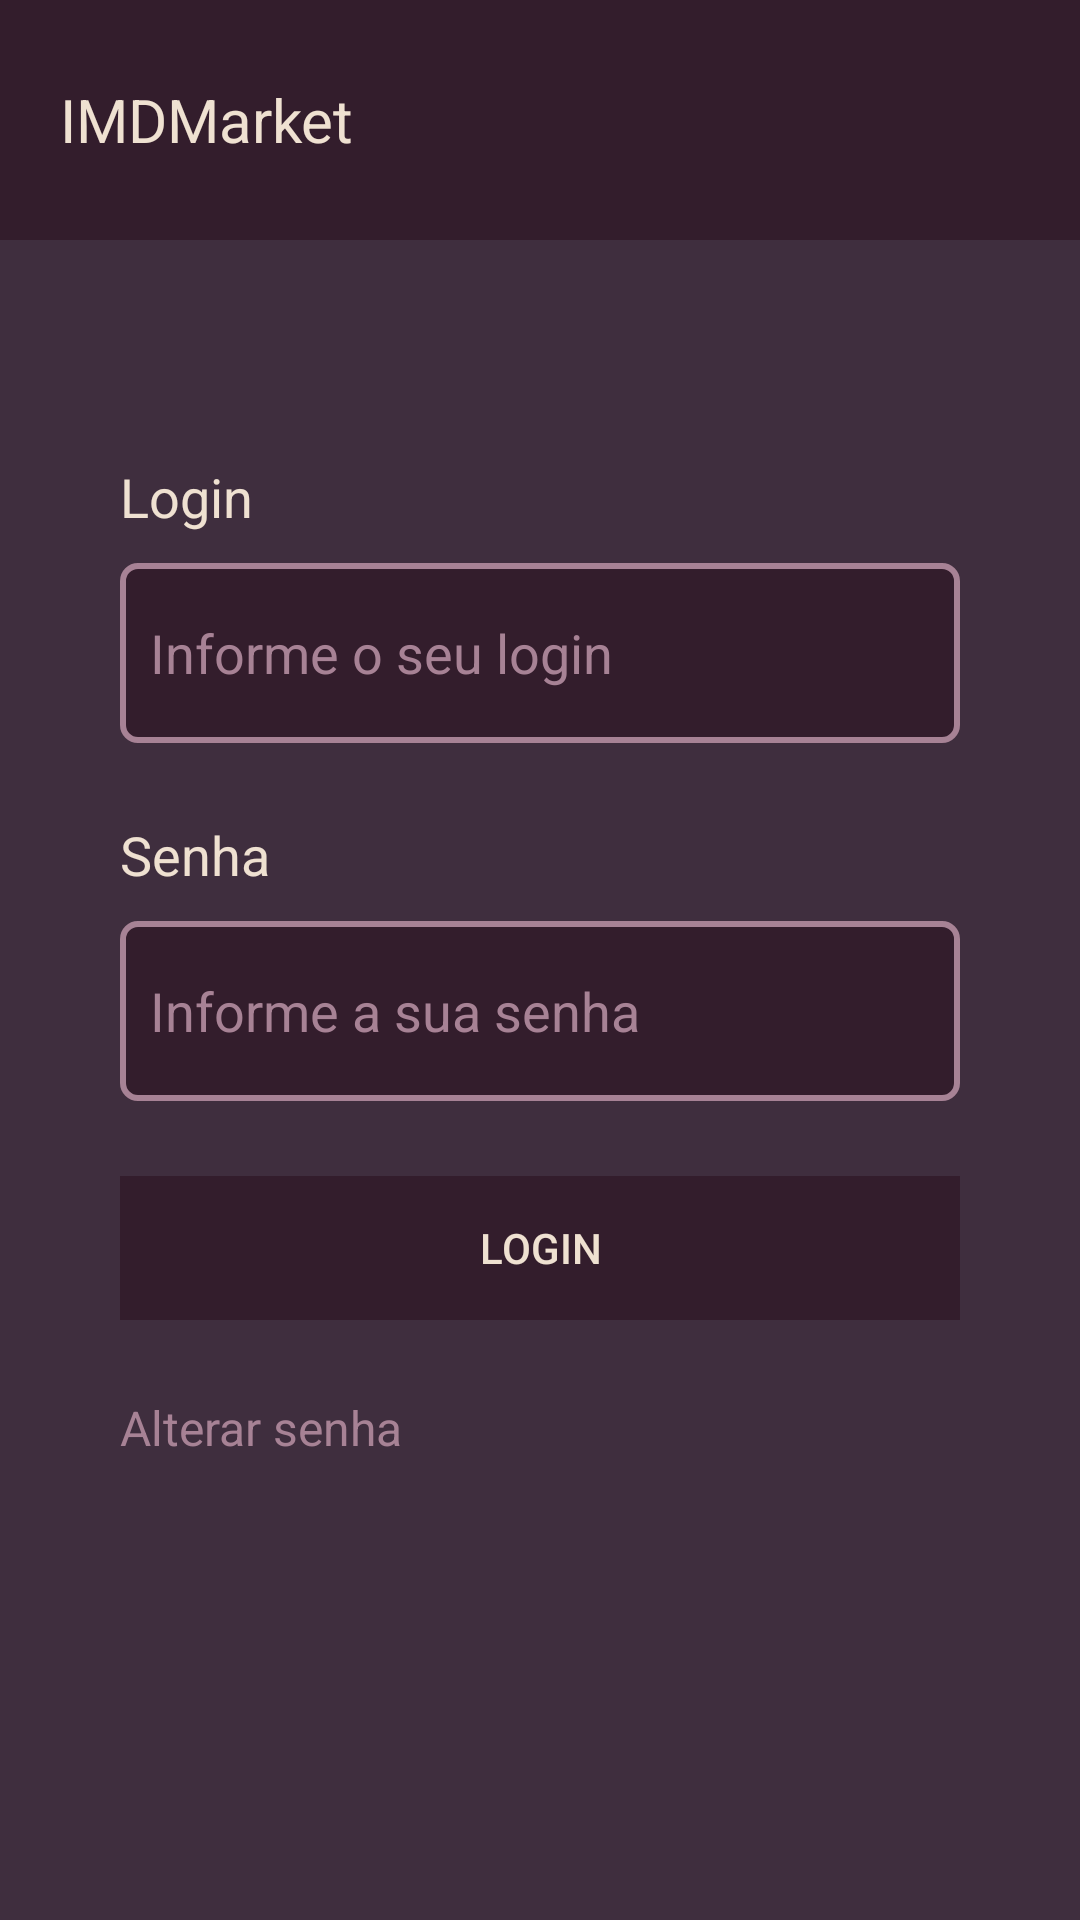

Write the Android layout XML for this screen, with the resource values it uses.
<!-- AndroidManifest.xml: application theme Theme.Design.NoActionBar -->
<!-- res/layout/activity_main.xml -->
<?xml version="1.0" encoding="utf-8"?>
<androidx.constraintlayout.widget.ConstraintLayout xmlns:android="http://schemas.android.com/apk/res/android"
    xmlns:app="http://schemas.android.com/apk/res-auto"
    xmlns:tools="http://schemas.android.com/tools"
    android:layout_width="match_parent"
    android:layout_height="match_parent"
    android:background="@color/background_secondary"
    tools:context=".activities.LoginActivity" >

    <LinearLayout
        android:id="@+id/linearLayout"
        android:layout_width="match_parent"
        android:layout_height="80dp"
        android:background="@color/background_primary"
        android:gravity="center_vertical"
        android:orientation="vertical"
        android:padding="20dp"
        app:layout_constraintEnd_toEndOf="parent"
        app:layout_constraintStart_toStartOf="parent"
        app:layout_constraintTop_toTopOf="parent">

        <TextView
            android:id="@+id/textView3"
            android:layout_width="match_parent"
            android:layout_height="wrap_content"
            android:text="@string/titulo_aplicativo"
            android:textColor="@color/primary"
            android:textSize="20dp" />
    </LinearLayout>

    <LinearLayout
        android:layout_width="match_parent"
        android:layout_height="match_parent"
        android:gravity="center|center_horizontal|center_vertical"
        android:orientation="vertical"
        android:padding="40dp"
        app:layout_constraintBottom_toBottomOf="parent"
        app:layout_constraintEnd_toEndOf="parent"
        app:layout_constraintStart_toStartOf="parent"
        app:layout_constraintTop_toBottomOf="@+id/linearLayout">

        <LinearLayout
            android:layout_width="match_parent"
            android:layout_height="wrap_content"
            android:layout_marginBottom="25dp"
            android:orientation="vertical">

            <TextView
                android:id="@+id/edit_text_log"
                android:layout_width="wrap_content"
                android:layout_height="wrap_content"
                android:layout_marginBottom="10dp"
                android:layout_weight="1"
                android:text="@string/login_label"
                android:textColor="@color/primary"
                android:textSize="18sp" />

            <EditText
                android:id="@+id/edit_text_login"
                android:layout_width="match_parent"
                android:layout_height="60dp"
                android:layout_weight="1"
                android:background="@drawable/custom_input"
                android:ems="10"
                android:hint="@string/login_hint"
                android:inputType="textPersonName"
                android:padding="10dp"
                android:textColor="@color/primary"
                android:textColorHint="@color/secondary" />
        </LinearLayout>

        <LinearLayout
            android:layout_width="match_parent"
            android:layout_height="wrap_content"
            android:layout_marginBottom="25dp"
            android:orientation="vertical">

            <TextView
                android:id="@+id/textView5"
                android:layout_width="match_parent"
                android:layout_height="wrap_content"
                android:layout_marginBottom="10dp"
                android:text="@string/password_label"
                android:textColor="@color/primary"
                android:textSize="18sp" />

            <EditText
                android:id="@+id/edit_text_password"
                android:layout_width="match_parent"
                android:layout_height="60dp"
                android:background="@drawable/custom_input"
                android:ems="10"
                android:hint="@string/password_hint"
                android:inputType="textWebPassword"
                android:padding="10dp"
                android:textColor="@color/primary"
                android:textColorHint="@color/secondary" />
        </LinearLayout>

        <LinearLayout
            android:layout_width="match_parent"
            android:layout_height="wrap_content"
            android:layout_marginBottom="25dp"
            android:orientation="vertical">

            <Button
                android:id="@+id/login_button"
                android:layout_width="match_parent"
                android:layout_height="wrap_content"
                android:background="@color/background_primary"
                android:text="@string/login_button_text"
                android:textColor="@color/primary" />
        </LinearLayout>

        <LinearLayout
            android:layout_width="match_parent"
            android:layout_height="wrap_content"
            android:orientation="vertical">

            <TextView
                android:id="@+id/textView6"
                android:layout_width="match_parent"
                android:layout_height="wrap_content"
                android:text="@string/alterar_senha_text"
                android:textColor="@color/secondary"
                android:textSize="16sp" />
        </LinearLayout>
    </LinearLayout>
</androidx.constraintlayout.widget.ConstraintLayout>
<!-- resources referenced by this layout -->
<resources>
  <color name="background_primary">#331D2C</color>
  <color name="background_secondary">#3F2E3E</color>
  <color name="primary">#EFE1D1</color>
  <color name="secondary">#A78295</color>
  <!-- drawable custom_input (drawable) -->
  <?xml version="1.0" encoding="utf-8"?>
  <selector xmlns:android="http://schemas.android.com/apk/res/android">
      <item android:state_enabled="true" android:state_focused="true">
          <shape android:shape="rectangle">
              <solid android:color="@color/background_primary" />
              <corners android:radius="5dp" />
              <stroke android:color="@color/primary" android:width="2dp" />
          </shape>
      </item>
      <item android:state_enabled="true">
          <shape android:shape="rectangle">
              <solid android:color="@color/background_primary" />
              <corners android:radius="5dp" />
              <stroke android:color="@color/secondary" android:width="2dp" />
          </shape>
      </item>
  </selector>
  <string name="alterar_senha_text">Alterar senha</string>
  <string name="login_button_text">Login</string>
  <string name="login_hint">Informe o seu login</string>
  <string name="login_label">Login</string>
  <string name="password_hint">Informe a sua senha</string>
  <string name="password_label">Senha</string>
  <string name="titulo_aplicativo">IMDMarket</string>
</resources>
